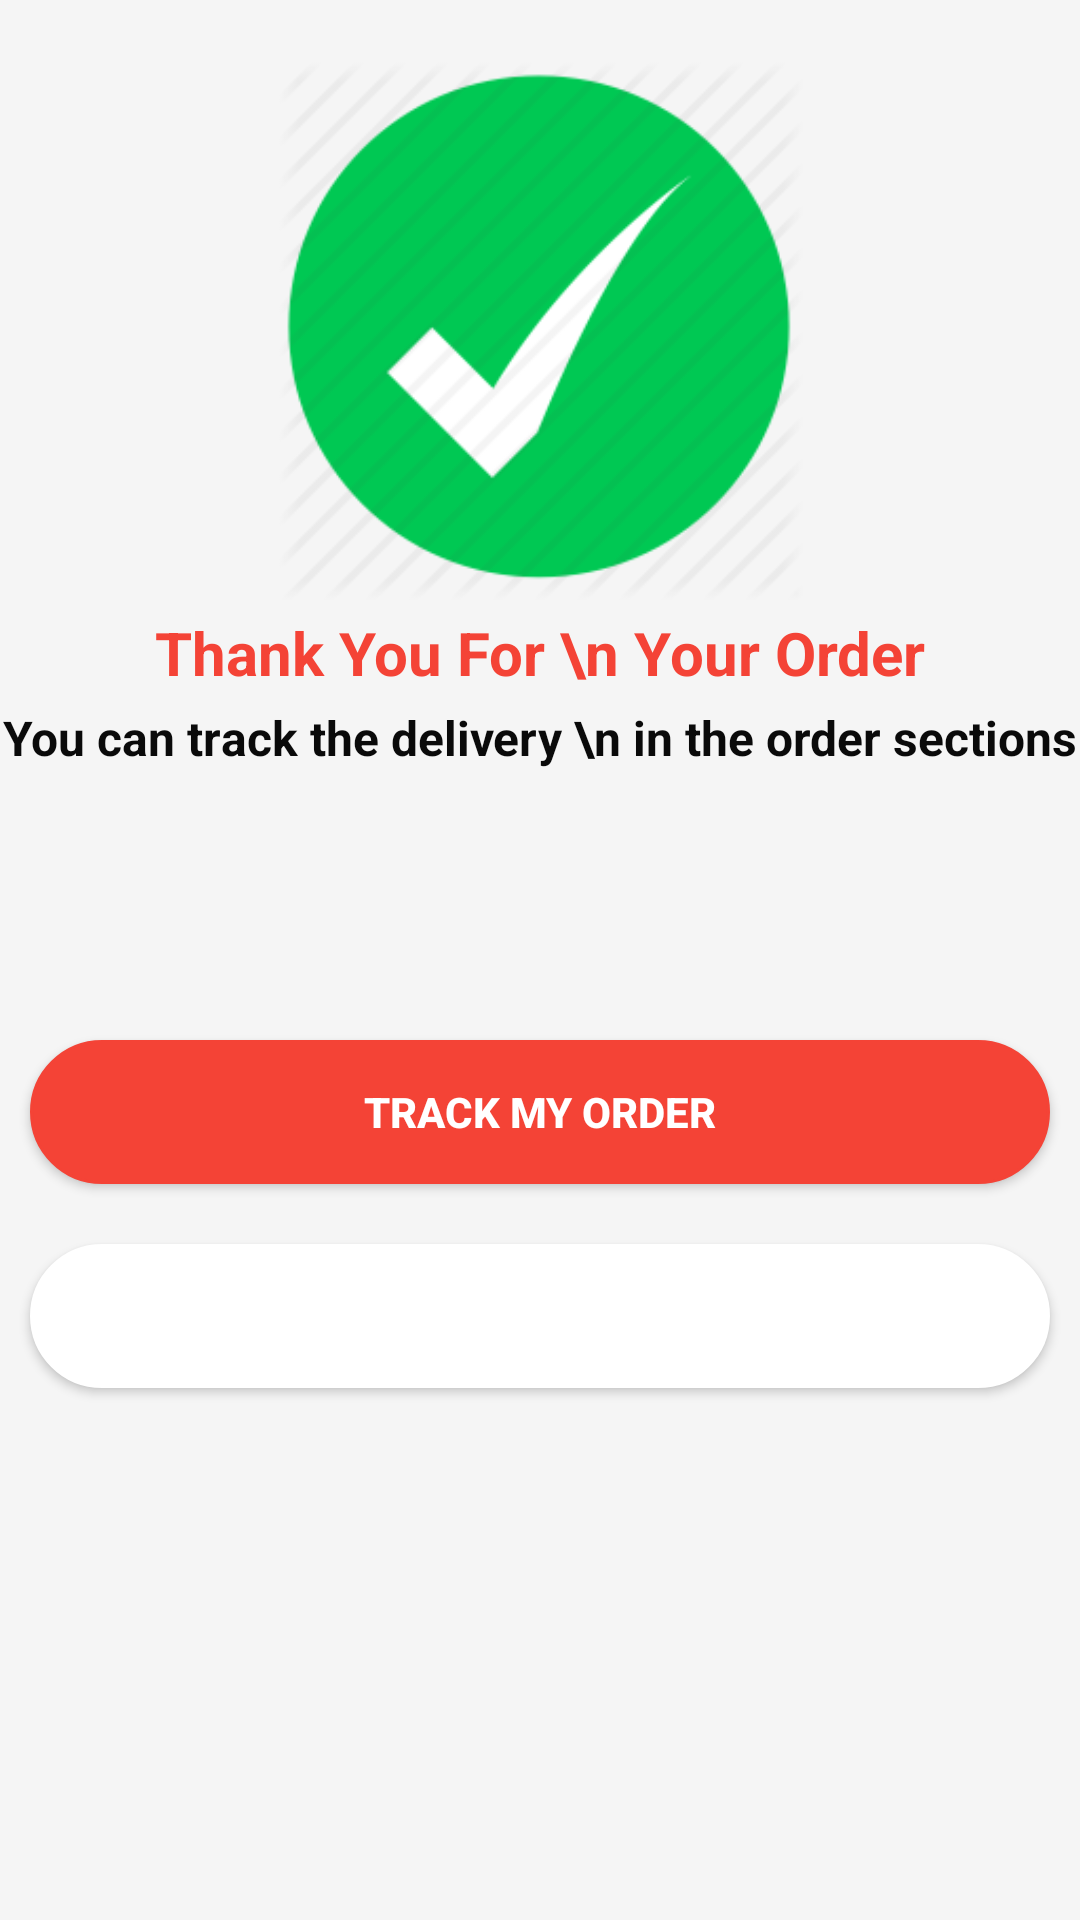

Layout XML and referenced resources for this Android screen:
<!-- AndroidManifest.xml: application theme Theme.FoodDelivery.NoActionBar -->
<!-- res/layout/checkout_success_layout.xml -->
<?xml version="1.0" encoding="utf-8"?>
<LinearLayout
    android:orientation="vertical"
    android:background="@color/grey_100"
    android:layout_gravity="center"
    xmlns:android="http://schemas.android.com/apk/res/android" android:layout_width="match_parent"
    android:layout_height="match_parent">
    <ImageView
        android:layout_marginTop="20dp"
        android:layout_width="180dp"
        android:layout_height="180dp"
       android:layout_gravity="center"
        android:src="@drawable/success"
        android:id="@+id/btn_success"/>
    <TextView
        android:layout_width="match_parent"
        android:layout_height="wrap_content"
        android:layout_marginLeft="@dimen/text_margin"
        android:layout_marginRight="@dimen/text_margin"
        android:layout_gravity="center"
        android:layout_marginTop="4dp"
        android:text="Thank You For \n Your Order"
        android:textAlignment="center"
        android:textStyle="bold"
        android:textColor="@color/red_500"
        android:textSize="20sp" />
    <TextView
        android:layout_width="match_parent"
        android:layout_gravity="center"
        android:layout_height="wrap_content"
        android:layout_marginLeft="@dimen/text_margin"
        android:textAlignment="center"
        android:layout_marginRight="@dimen/text_margin"
        android:layout_marginTop="4dp"
        android:text="You can track the delivery \n in the order sections"
        android:textStyle="bold"
        android:textColor="@color/text_color_primary"
        android:layout_marginBottom="80dp"
        android:textSize="16sp" />
    <Button
        android:layout_width="match_parent"
        android:layout_height="wrap_content"
        android:textStyle="bold"
        android:textColor="@color/white"
        android:background="@drawable/rounded_corner_btn_red"
        android:layout_margin="10dp"
        android:id="@+id/btn_order_track"
        android:text="Track My Order"/>
    <Button
        android:layout_width="match_parent"
        android:layout_height="wrap_content"
        android:textStyle="bold"
        android:textColor="@color/white"
        android:background="@drawable/rounded_corner_btn_white"
        android:layout_margin="10dp"
        android:id="@+id/btn_order_something"
        android:layout_gravity="bottom|end"
        android:text="Order Something Else"/>
</LinearLayout>
<!-- resources referenced by this layout -->
<resources>
  <color name="grey_100">#F5F5F5</color>
  <color name="red_500">#F44336</color>
  <color name="text_color_primary">#0a0a0a</color>
  <color name="white">#FFFFFF</color>
  <!-- drawable rounded_corner_btn_red (drawable) -->
  <?xml version="1.0" encoding="utf-8"?>
  <shape xmlns:android="http://schemas.android.com/apk/res/android"
      android:shape="rectangle">
      <stroke
          android:color="@color/red_500"
          android:width="1dp" />
      <corners
          android:radius="30dp"
          android:bottomLeftRadius="30dp" />
      <solid android:color="@color/red_500" />
  </shape>
  <!-- drawable rounded_corner_btn_white (drawable) -->
  <?xml version="1.0" encoding="utf-8"?>
  <shape xmlns:android="http://schemas.android.com/apk/res/android"
      android:shape="rectangle">
      <stroke
          android:color="@color/white"
          android:width="1dp" />
      <corners
          android:radius="30dp"
          android:bottomLeftRadius="30dp" />
      <solid android:color="@color/white" />
  </shape>
  <!-- drawable success: png bitmap (drawable, 8576 bytes) -->
  <style name="Theme.FoodDelivery.NoActionBar">
          <item name="windowActionBar">false</item>
          <item name="windowNoTitle">true</item>
      </style>
</resources>
